Labelled photos from "DATA", an image-classification folder in Vikas-ABD/Thermal_Mango_image_classification_using_ML. The possible labels are: fresh, good, spoil.

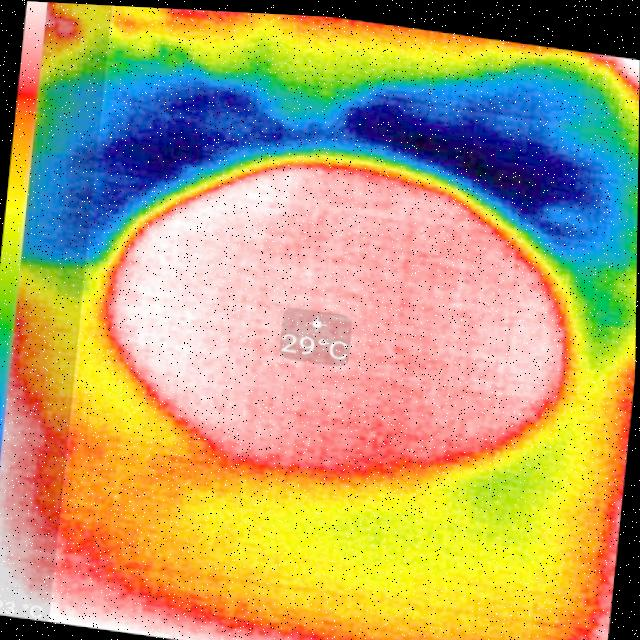
Label: fresh

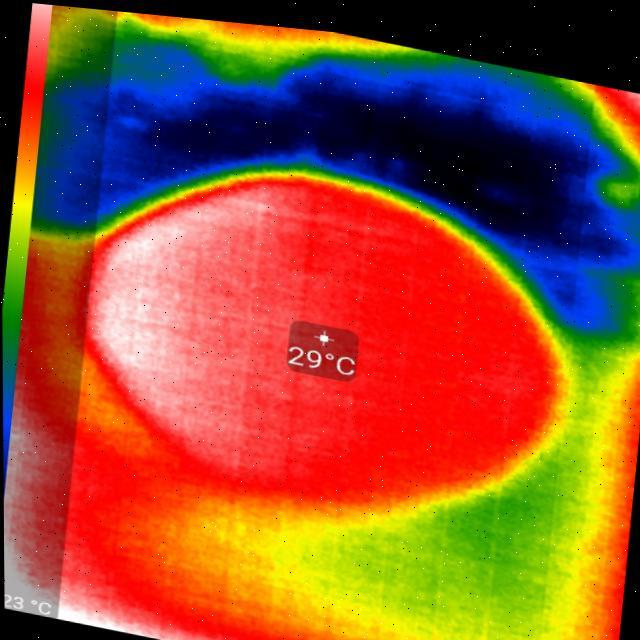
Label: fresh

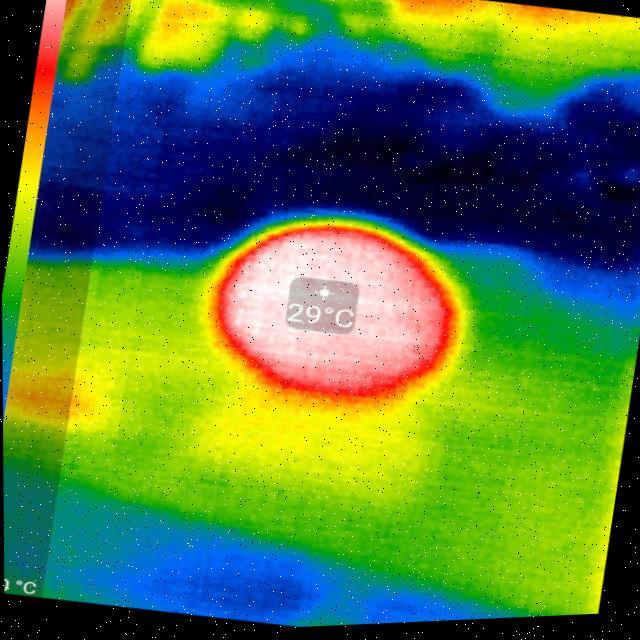
Label: spoil

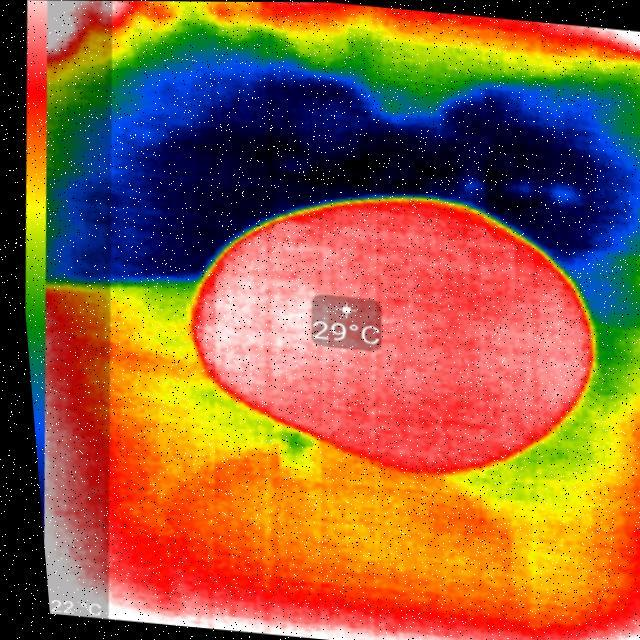
Label: spoil

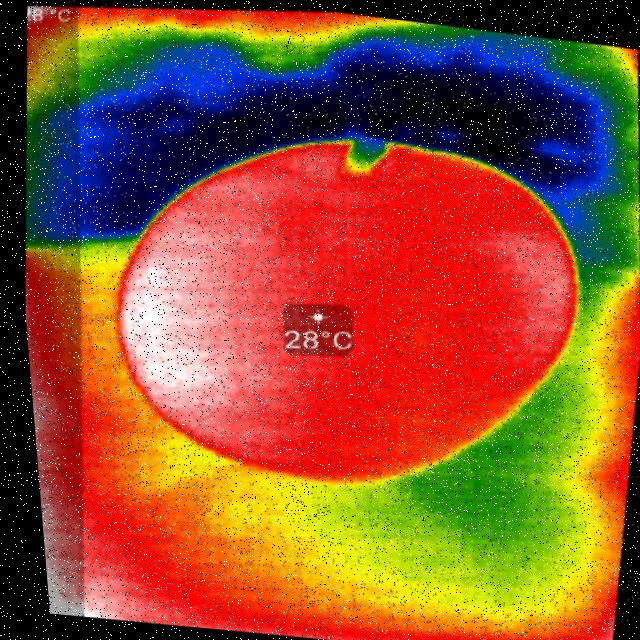
Label: good

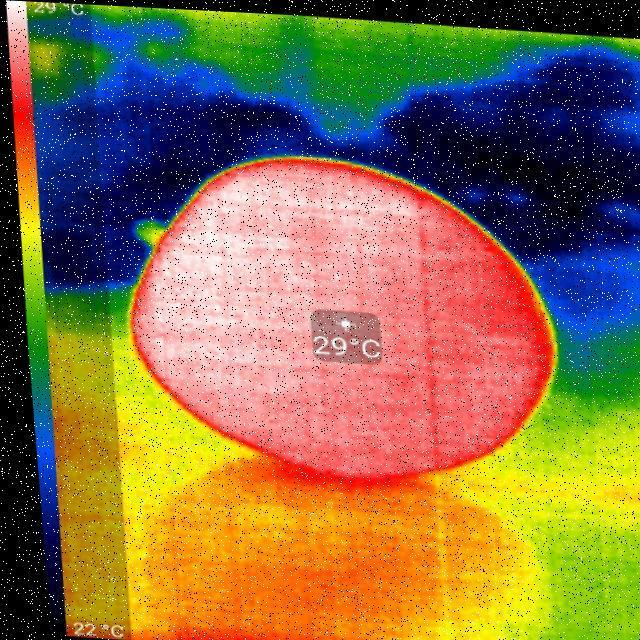
Label: good
